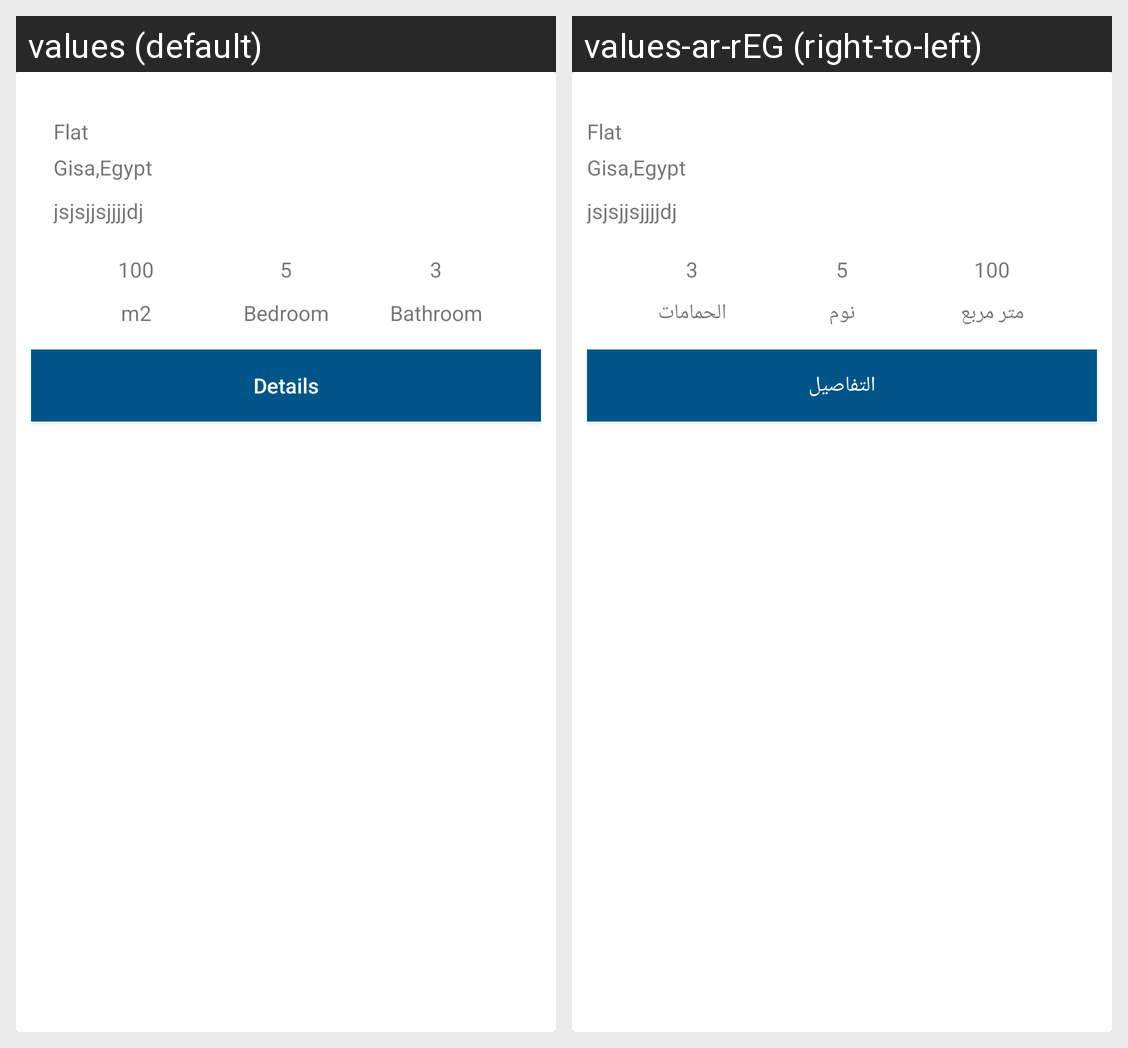

Here is an Android app screen in its default locale and in the app's own translations. Write out the translated-string differences for the strings that appear on this screen.
Android screen res/layout/custom_realestates_list.xml rendered under 2 locales, left to right: values (default), values-ar-rEG (right-to-left). Device: Nexus 5 (rendered at 1080×1920; each locale shown at half size, 540×960, under a caption strip naming it); theme AppTheme.NoActionBar.
Strings drawn on this screen, with the default value and each locale's value (text and hints the layout hard-codes, and strings that could not be matched under every locale, appear in the picture but are not listed):

space
  values: m2
  values-ar-rEG: متر مربع

sleeping
  values: Bedroom
  values-ar-rEG: نوم

bath_room
  values: Bathroom
  values-ar-rEG: الحمامات

details
  values: Details
  values-ar-rEG: التفاصيل
